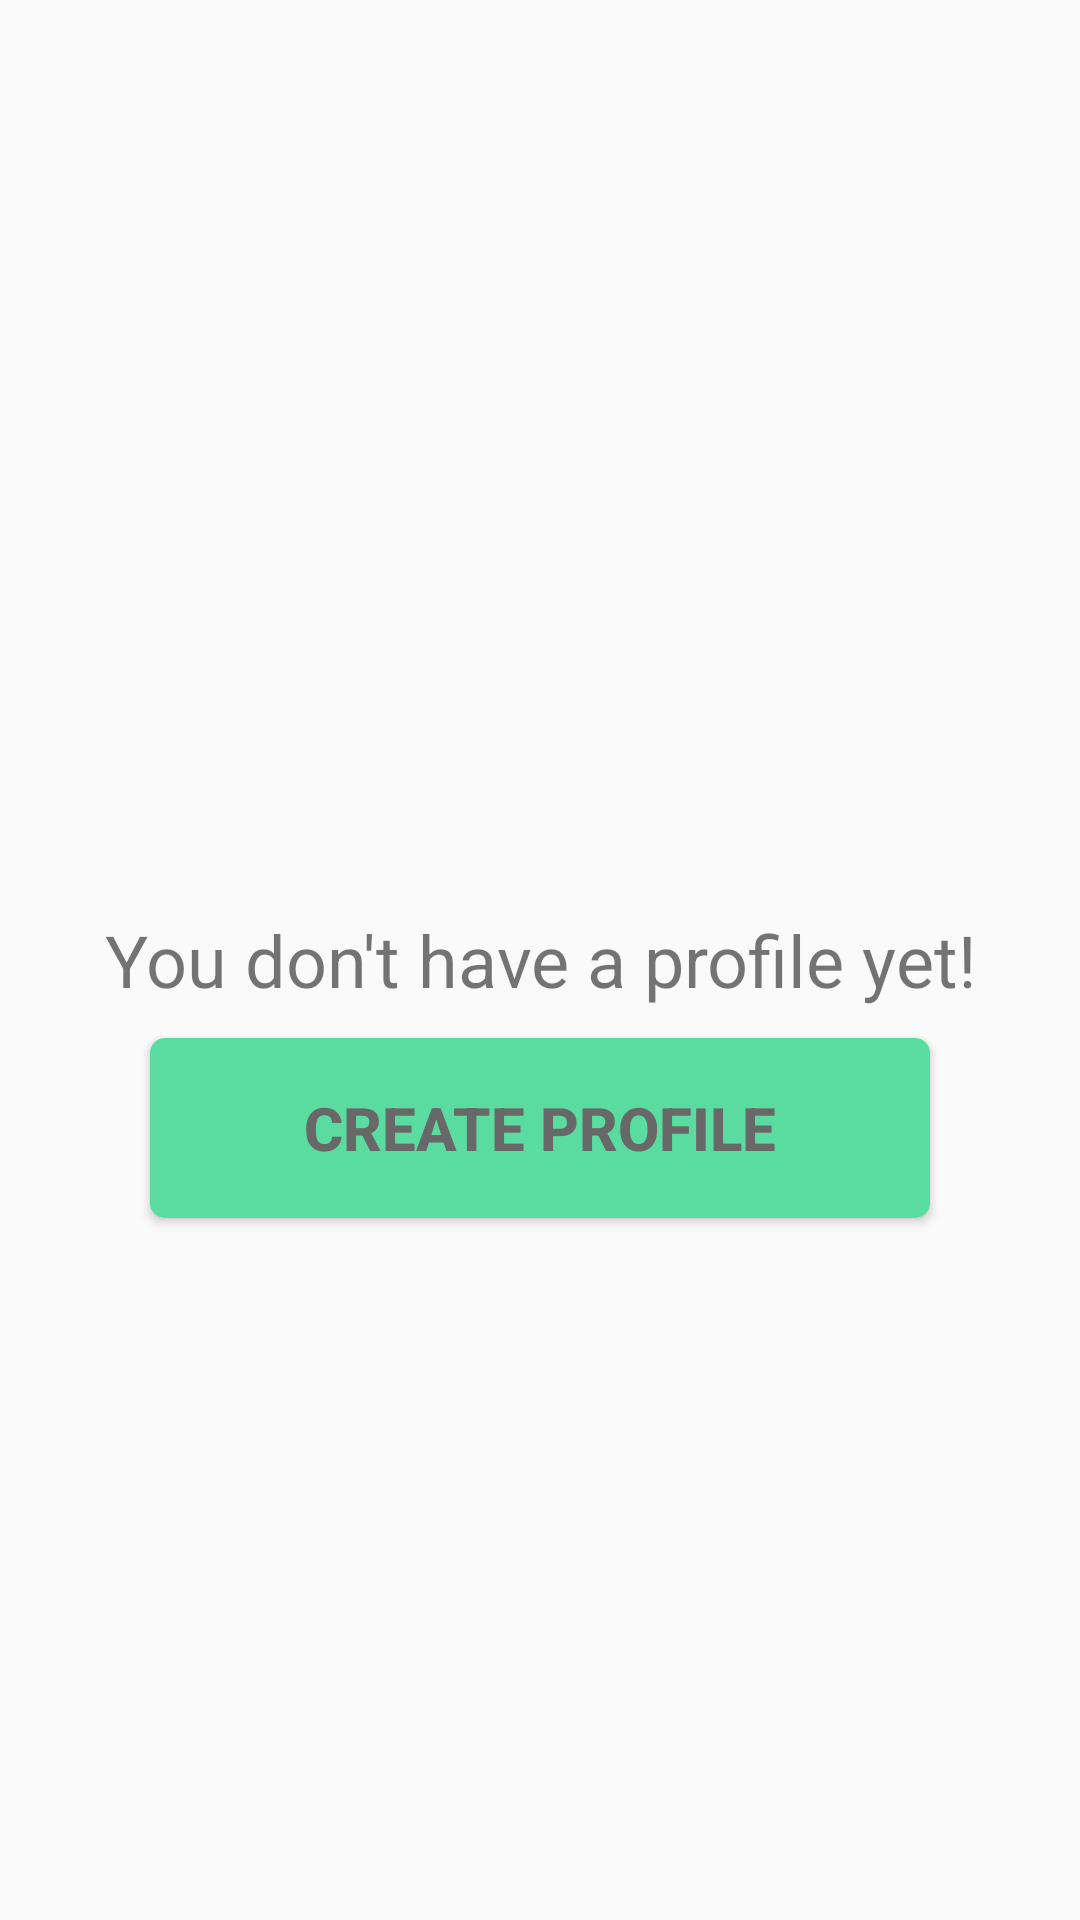

Layout XML and referenced resources for this Android screen:
<!-- AndroidManifest.xml: application theme Theme.FitnessCalendar -->
<!-- res/layout/fragment_edit_b_pf.xml -->
<?xml version="1.0" encoding="utf-8"?>
<RelativeLayout xmlns:android="http://schemas.android.com/apk/res/android"
    xmlns:tools="http://schemas.android.com/tools"
    android:layout_width="match_parent"
    android:layout_height="match_parent"
    tools:context=".ui.fragment.EditBPfFragment">

    <TextView
        android:id="@+id/tv_bp"
        android:layout_height="wrap_content"
        android:layout_width="match_parent"
        android:layout_centerInParent="true"
        android:text="You don't have a profile yet!"
        android:gravity="center"
        android:textSize="24dp"
        />

    <Button
        android:id="@+id/bt_cp"
        android:layout_height="60dp"
        android:layout_width="match_parent"
        android:layout_marginLeft="50dp"
        android:layout_marginRight="50dp"
        android:layout_marginTop="10dp"
        android:text="Create Profile"
        android:layout_below="@id/tv_bp"
        android:textSize="20dp"
        android:background="@drawable/bg_login"
        android:textColor="#686868"
        android:textStyle="bold"
        />

</RelativeLayout>
<!-- resources referenced by this layout -->
<resources>
  <!-- drawable bg_login (drawable) -->
  <?xml version="1.0" encoding="utf-8"?>
  <selector xmlns:android="http://schemas.android.com/apk/res/android">
  
      <item android:state_pressed="false">
          <shape>
              <solid android:color="#5ADCA0"/>
              <corners android:radius="5dp"/>
          </shape>
      </item>
      <item android:state_pressed="true">
          <shape>
              <solid android:color="#5CA287"/>
              <corners android:radius="5dp"/>
          </shape>
      </item>
  </selector>
  <style name="Theme.FitnessCalendar" parent="Theme.MaterialComponents.DayNight.DarkActionBar.Bridge">
          
          <item name="colorPrimary">@color/purple_500</item>
          <item name="colorPrimaryVariant">@color/purple_700</item>
          <item name="colorOnPrimary">@color/white</item>
          
          <item name="colorSecondary">@color/teal_200</item>
          <item name="colorSecondaryVariant">@color/teal_700</item>
          <item name="colorOnSecondary">@color/black</item>
          
          <item name="android:statusBarColor">?attr/colorPrimaryVariant</item>
          
      </style>
  <color name="purple_500">#FF6200EE</color>
  <color name="purple_700">#FF3700B3</color>
  <color name="white">#FFFFFFFF</color>
  <color name="teal_200">#FF03DAC5</color>
  <color name="teal_700">#FF018786</color>
  <color name="black">#FF000000</color>
</resources>
